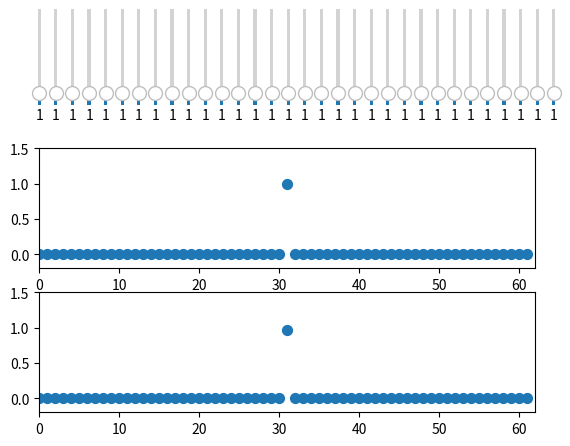

Recreate this plot in Python.
import matplotlib.pyplot as plt
import numpy as np
from matplotlib.widgets import Slider

anzahl = 32
spectrum = np.ones(anzahl)
samples = np.zeros((anzahl-1)*2)
samples2= np.zeros((anzahl-1)*2)

# Create a function to update the spectrum when a slider is moved
def update(val):
    for i in range(anzahl):
        spectrum[i] = sliders[i].val
    samples=np.fft.fftshift(np.fft.irfft(spectrum))
    scatter.set_offsets(np.column_stack((np.arange((anzahl-1)*2), samples)))

    samples2= np.zeros((anzahl-1)*2)
    samples3= np.zeros((anzahl-1)*2)
    spectrum[0]=spectrum[0]*0.5
    spectrum[anzahl-1]=spectrum[anzahl-1]*0.5
    for i in range(anzahl):
        for y in range(anzahl):
            samples2[i] += 1/(anzahl)*np.cos(np.pi/(anzahl-1)*i*y)*spectrum[y];
            
    samples3 = samples2.copy()
    for i in range(anzahl-1):
        samples2[anzahl-1+i]=samples3[i]
        samples2[i]=samples3[anzahl-1-i]

    #print(max(samples2-samples))
    
    scatter2.set_offsets(np.column_stack((np.arange((anzahl-1)*2), samples2)))
    fig.canvas.draw_idle()

fig, (ax, ax2) = plt.subplots(2)
ax.set_ylim(-0.2, 1.5)
ax.set_xlim(0, (anzahl-1)*2)
scatter = ax.scatter(np.arange((anzahl-1)*2), samples, s=50)

ax2.set_ylim(-0.2, 1.5)
ax2.set_xlim(0, (anzahl-1)*2)
scatter2 = ax2.scatter(np.arange((anzahl-1)*2), samples2, s=50)

fig.subplots_adjust(top=0.66)

# Create a horizontal subplot for sliders
slider_width = 0.33/anzahl  
slider_spacing = 0.5/anzahl
sliders = []
for i in range(anzahl):
    slider_x = 0.12 + i * (slider_width + slider_spacing)  # Y-coordinate for the slider
    slider_ax = plt.axes([slider_x, 0.75, slider_width,0.2 ])  # [x, y, width, height]
    slider = Slider(slider_ax,f"", 0, 8, valinit=spectrum[i], orientation="vertical")
    slider.on_changed(update)
    sliders.append(slider)

update(0)


plt.show()
